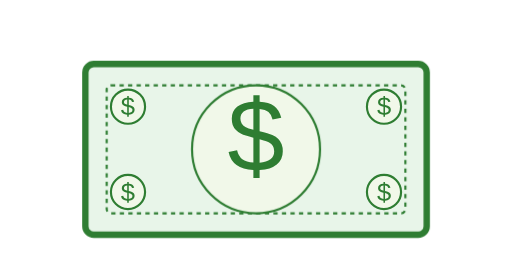
t = 0.00 s
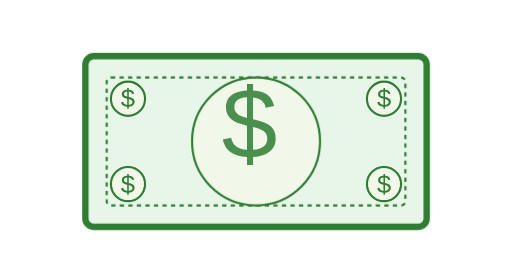
t = 0.50 s
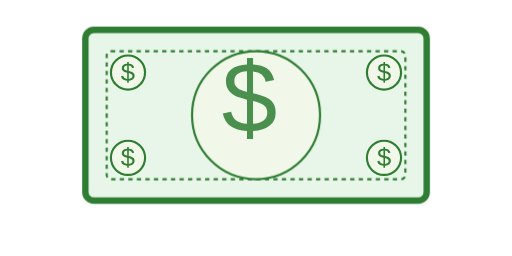
t = 1.50 s
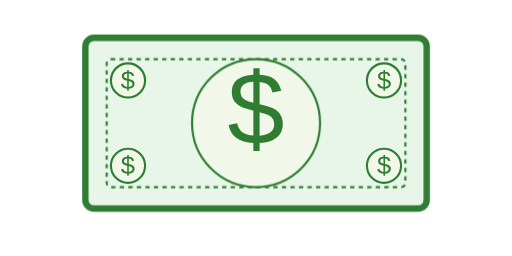
t = 2.00 s
t = 2.50 s: frame unchanged from t = 0.50 s, image omitted
t = 3.50 s: frame unchanged from t = 0.50 s, image omitted

The animated SVG that drew these frames (rendered in a browser with its animation timeline set to each time). Animation: 3 CSS @keyframes rules; one cycle of 4.00 s, repeats indefinitely.

<svg width="120" height="60" viewBox="0 0 120 60" xmlns="http://www.w3.org/2000/svg">
  <style>
    .dollar-move {
      animation: float 3s ease-in-out infinite;
    }
    .dollar-roll {
      transform-origin: center;
      animation: roll 4s linear infinite;
    }
    .dollar-pulse {
      animation: pulse 2s ease-in-out infinite;
    }
    
    @keyframes float {
      0%, 100% { transform: translateY(0); }
      50% { transform: translateY(-8px); }
    }
    @keyframes roll {
      0% { transform: rotate(0deg); }
      100% { transform: rotate(360deg); }
    }
    @keyframes pulse {
      0%, 100% { opacity: 1; transform: scale(1); }
      50% { opacity: 0.7; transform: scale(0.95); }
    }
  </style>
  
  <!-- Dollar Bill -->
  <g class="dollar-move">
    <rect x="20" y="15" width="80" height="40" rx="2" fill="#E8F5E9" stroke="#2E7D32" stroke-width="1.5" />
    <rect x="25" y="20" width="70" height="30" rx="1" fill="none" stroke="#2E7D32" stroke-width="0.5" stroke-dasharray="1,1" />
    <circle cx="60" cy="35" r="15" fill="#F1F8E9" stroke="#2E7D32" stroke-width="0.5" />
    
    <!-- Dollar Sign -->
    <text x="60" y="40" font-family="Arial" font-size="24" fill="#2E7D32" text-anchor="middle" class="dollar-pulse">$</text>
    
    <!-- Corners -->
    <circle cx="30" cy="25" r="4" fill="#F1F8E9" stroke="#2E7D32" stroke-width="0.5" />
    <text x="30" y="27" font-family="Arial" font-size="6" fill="#2E7D32" text-anchor="middle">$</text>
    
    <circle cx="90" cy="25" r="4" fill="#F1F8E9" stroke="#2E7D32" stroke-width="0.5" />
    <text x="90" y="27" font-family="Arial" font-size="6" fill="#2E7D32" text-anchor="middle">$</text>
    
    <circle cx="30" cy="45" r="4" fill="#F1F8E9" stroke="#2E7D32" stroke-width="0.5" />
    <text x="30" y="47" font-family="Arial" font-size="6" fill="#2E7D32" text-anchor="middle">$</text>
    
    <circle cx="90" cy="45" r="4" fill="#F1F8E9" stroke="#2E7D32" stroke-width="0.5" />
    <text x="90" y="47" font-family="Arial" font-size="6" fill="#2E7D32" text-anchor="middle">$</text>
  </g>
</svg>
